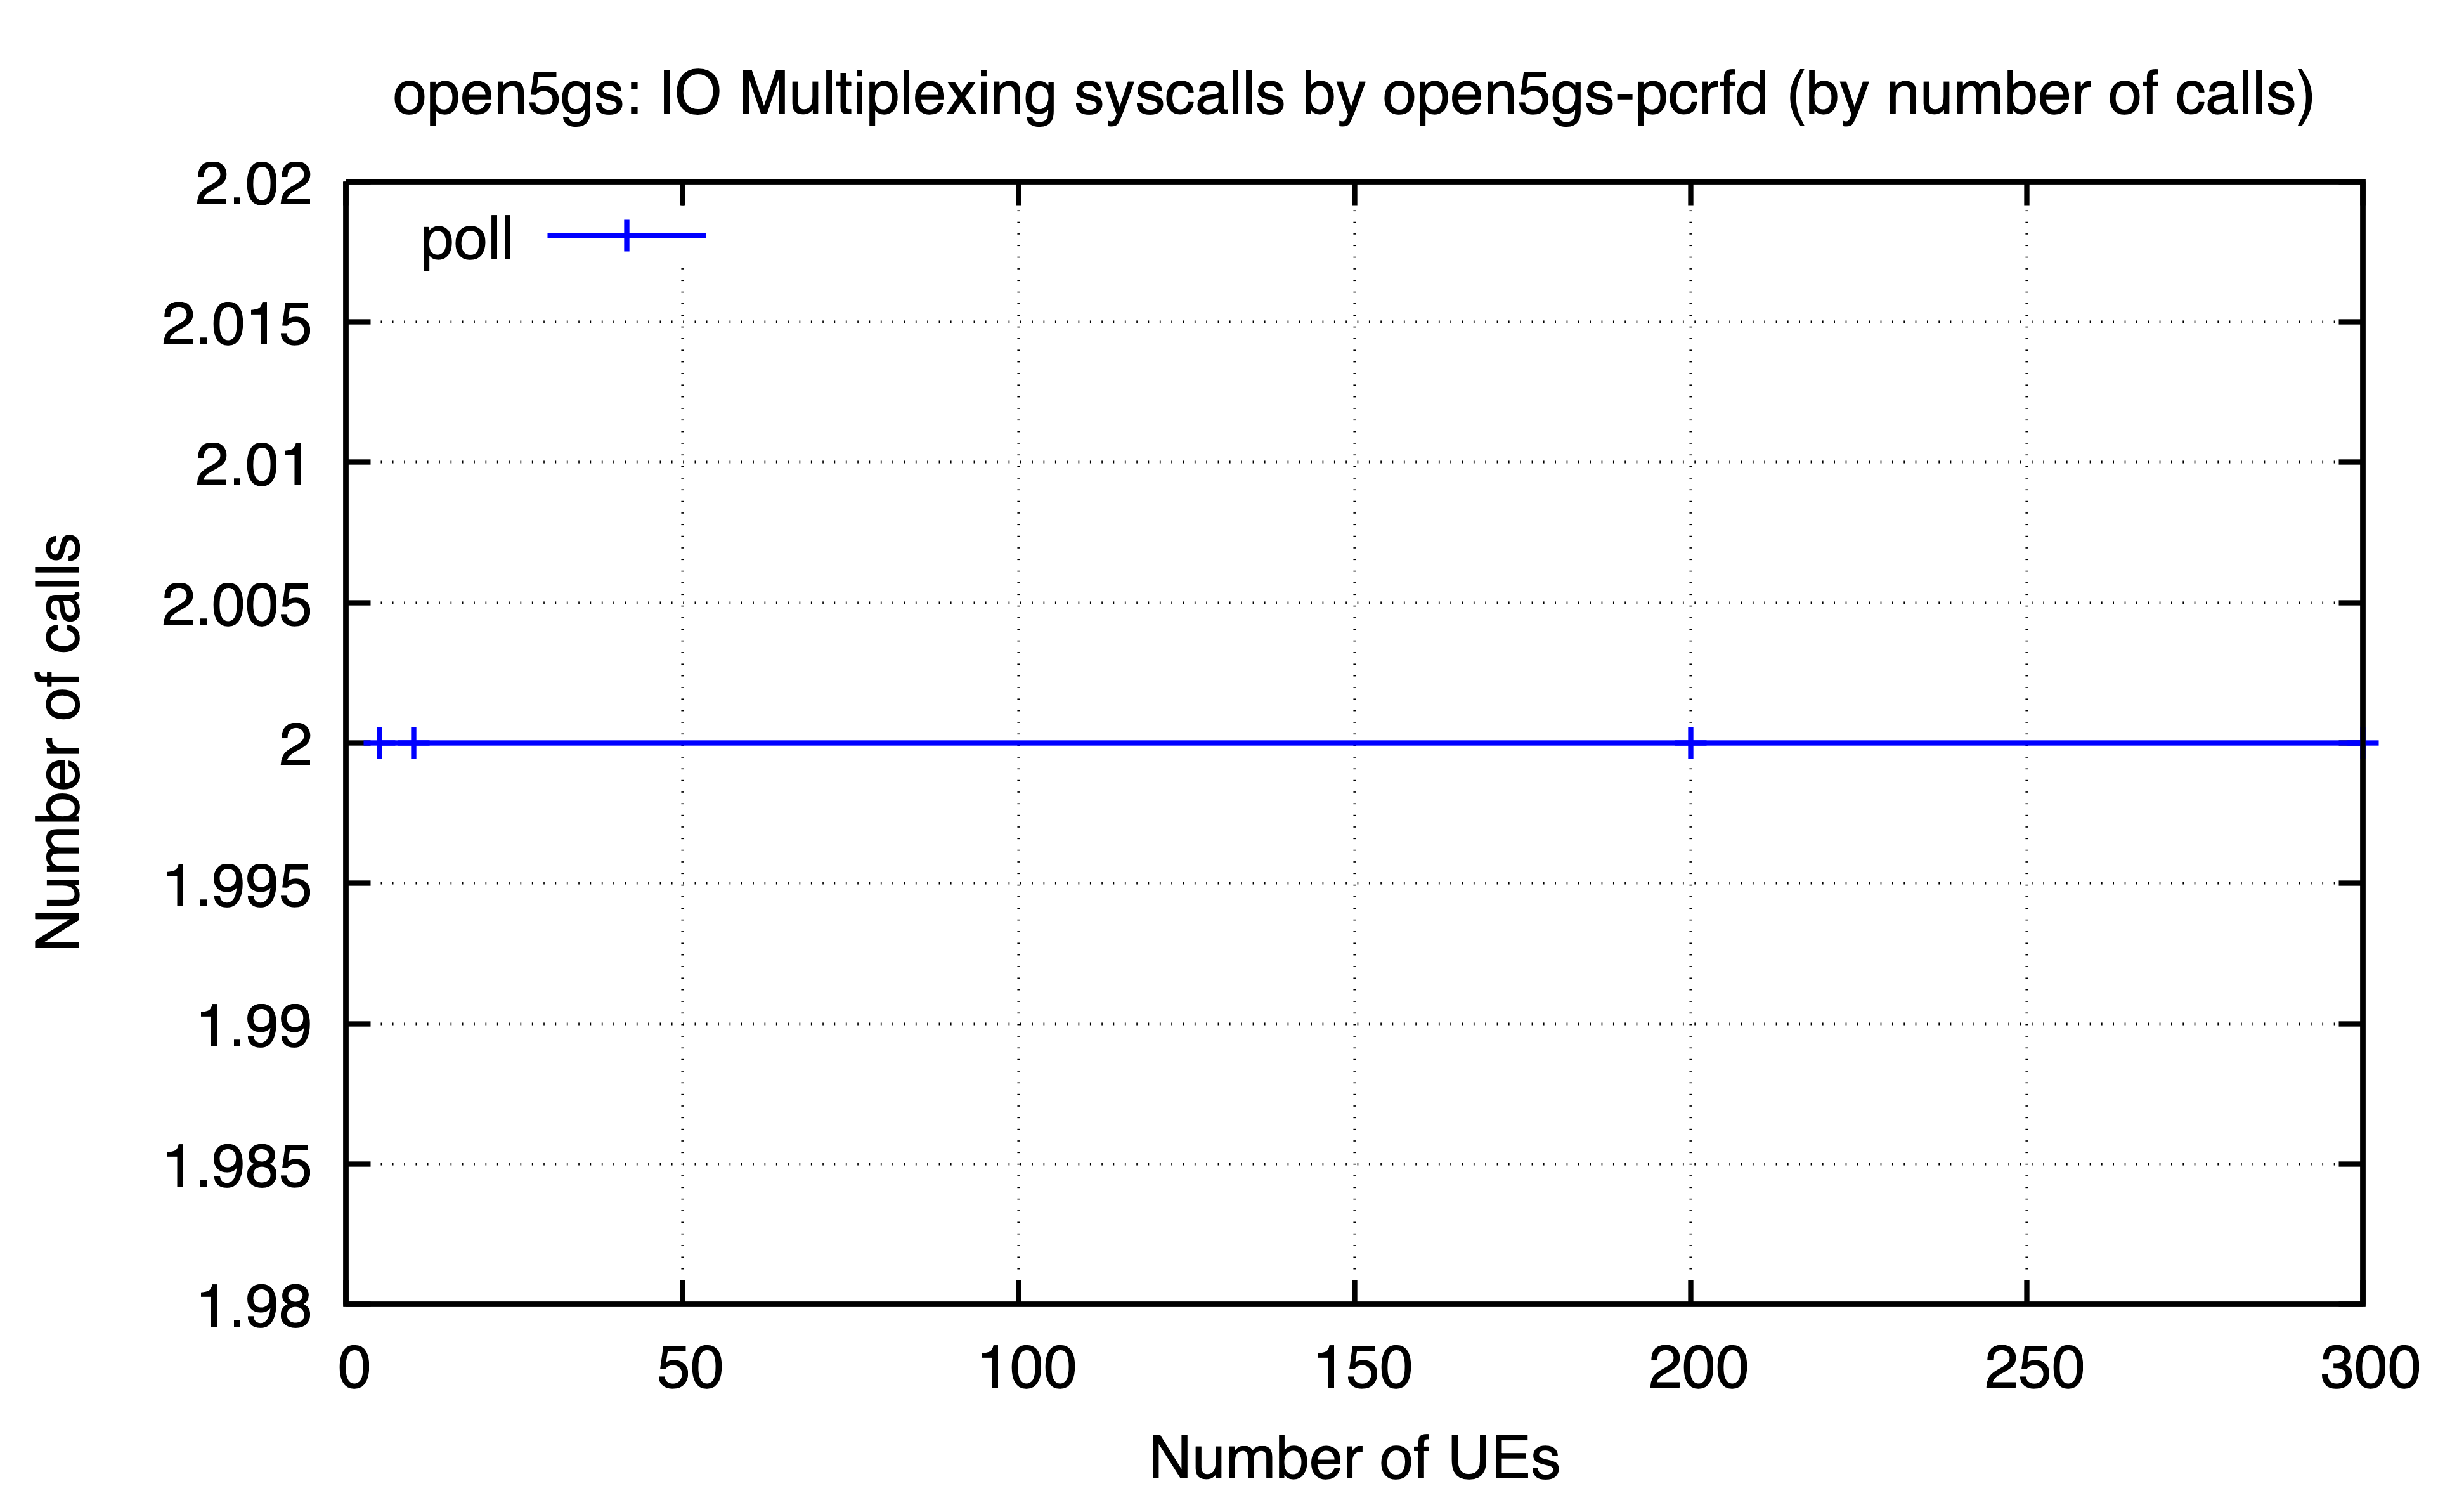

The file beside this chart, header and first rows:
ues, poll
5, 2
10, 2
200, 2
300, 2
